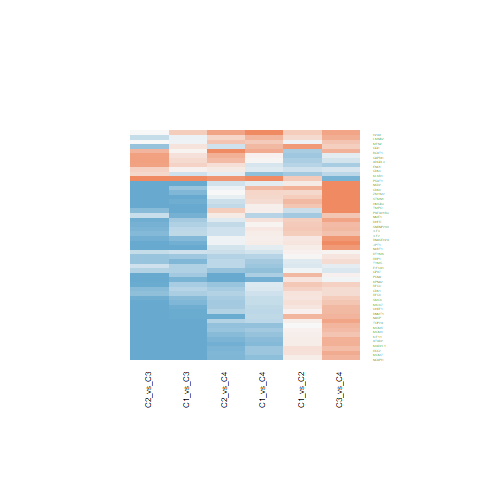

Data behind this chart, as committed beside it:
C1_vs_C2.ID, C1_vs_C2.logFC, C1_vs_C2.AveExpr, C1_vs_C2.t, C1_vs_C2.P.Value, C1_vs_C2.adj.P.Val, C1_vs_C2.B, C1_vs_C3.ID, C1_vs_C3.logFC, C1_vs_C3.AveExpr, C1_vs_C3.t, C1_vs_C3.P.Value, C1_vs_C3.adj.P.Val, C1_vs_C3.B, C1_vs_C4.ID, C1_vs_C4.logFC, C1_vs_C4.AveExpr, C1_vs_C4.t, C1_vs_C4.P.Value, C1_vs_C4.adj.P.Val, C1_vs_C4.B, C2_vs_C3.ID, C2_vs_C3.logFC, C2_vs_C3.AveExpr
3149, 1.116, 23.16, 5.44, 3.06151239098871e-06, 0.0001599, 4.489, 3149, -1.84, 23.16, -7.322, 7.57416250164046e-09, 3.02177524805031e-07, 10.1, 3149, 0.4852, 23.16, 1.495, 0.1429, 0.3495, -5.481, 3149, -2.957, 23.16
23020, 0.831, 21.37, 4.263, 0.0001231, 0.001912, 0.986, 23020, -0.9583, 21.37, -4.013, 0.0002616, 0.001815, -0.1482, 23020, 0.09279, 21.37, 0.301, 0.765, 0.885, -6.528, 23020, -1.789, 21.37
10535, 0.272, 18.7, 1.109, 0.2742, 0.4282, -5.829, 10535, -1.554, 18.7, -5.173, 7.17258951071394e-06, 9.62769316332981e-05, 3.346, 10535, 0.1646, 18.7, 0.4244, 0.6736, 0.832, -6.484, 10535, -1.826, 18.7
9927, -0.1267, 20.07, -0.6226, 0.5372, 0.6759, -6.241, 9927, -0.1291, 20.07, -0.518, 0.6074, 0.7499, -6.864, 9927, 0.8159, 20.07, 2.536, 0.0153, 0.08267, -3.583, 9927, -0.002411, 20.07
7468, 0.2436, 16.08, 0.9821, 0.3321, 0.4908, -5.958, 7468, -3.435, 16.08, -11.31, 6.62763108931364e-14, 1.90378703040534e-11, 21.6, 7468, -0.2895, 16.08, -0.7382, 0.4648, 0.6845, -6.302, 7468, -3.678, 16.08
1719, 0.7511, 21.07, 3.941, 0.0003251, 0.003634, 0.07301, 1719, -1.091, 21.07, -4.672, 3.46999159635616e-05, 0.0003449, 1.807, 1719, 0.4051, 21.07, 1.344, 0.1867, 0.4111, -5.686, 1719, -1.842, 21.07
3818, -1.15, 20.24, -3.136, 0.003239, 0.01769, -2.061, 3818, -0.584, 20.24, -1.301, 0.2008, 0.3538, -6.157, 3818, -1.381, 20.24, -2.383, 0.0221, 0.1048, -3.91, 3818, 0.5655, 20.24
2597, -1.184, 26.06, -6.352, 1.64918040699564e-07, 3.47753523575762e-05, 7.272, 2597, 0.3977, 26.06, 1.741, 0.08945, 0.195, -5.515, 2597, 0.1041, 26.06, 0.353, 0.726, 0.8637, -6.511, 2597, 1.582, 26.06
7298, -0.3178, 19.81, -1.245, 0.2207, 0.3656, -5.675, 7298, -1.586, 19.81, -5.072, 9.87897943726988e-06, 0.0001253, 3.033, 7298, -1.114, 19.81, -2.758, 0.008789, 0.05745, -3.084, 7298, -1.268, 19.81
983, 0.6446, 20.1, 3.369, 0.001705, 0.01137, -1.471, 983, -0.877, 20.1, -3.742, 0.0005846, 0.003498, -0.9191, 983, -0.4071, 20.1, -1.346, 0.1862, 0.4102, -5.684, 983, -1.522, 20.1
2023, -0.8832, 24.97, -2.984, 0.004874, 0.02363, -2.434, 2023, 0.635, 24.97, 1.752, 0.08762, 0.1924, -5.497, 2023, -0.4418, 24.97, -0.9442, 0.3508, 0.5873, -6.131, 2023, 1.518, 24.97
7153, 0.1537, 19.87, 0.6113, 0.5445, 0.6825, -6.248, 7153, -2.269, 19.87, -7.368, 6.55774877341485e-09, 2.71037889951571e-07, 10.24, 7153, -0.8024, 19.87, -2.018, 0.05049, 0.1764, -4.627, 7153, -2.423, 19.87
1019, -0.5746, 20.58, -2.207, 0.03321, 0.09388, -4.142, 1019, 0.1263, 20.58, 0.3963, 0.694, 0.8127, -6.92, 1019, -0.3102, 20.58, -0.7538, 0.4555, 0.6776, -6.29, 1019, 0.7009, 20.58
5111, 1.092, 22.3, 4.785, 2.43761759420617e-05, 0.0006637, 2.518, 5111, -1.145, 22.3, -4.097, 0.0002033, 0.001469, 0.09476, 5111, -1.006, 22.3, -2.789, 0.00811, 0.05406, -3.011, 5111, -2.237, 22.3
4830, -1.151, 24.13, -6.399, 1.42049403109013e-07, 3.26429528344511e-05, 7.414, 4830, -1.789, 24.13, -8.116, 6.40978096900437e-10, 4.04661446889342e-08, 12.54, 4830, -0.9076, 24.13, -3.19, 0.0028, 0.02551, -2.035, 4830, -0.6373, 24.13
3014, 0.7748, 21.48, 1.976, 0.05526, 0.1371, -4.577, 3014, 0.7706, 21.48, 1.604, 0.1166, 0.2363, -5.732, 3014, 2.253, 21.48, 3.634, 0.0008013, 0.01081, -0.8682, 3014, -0.00418, 21.48
3925, 0.7582, 22.65, 1.719, 0.09342, 0.2013, -5.011, 3925, -2.529, 22.65, -4.682, 3.36600956262848e-05, 0.0003375, 1.837, 3925, 0.5748, 22.65, 0.8244, 0.4147, 0.6453, -6.235, 3925, -3.287, 22.65
1841, 0.1203, 21.46, 0.6405, 0.5256, 0.665, -6.23, 1841, -0.5692, 21.46, -2.475, 0.01777, 0.05553, -4.108, 1841, -0.4796, 21.46, -1.615, 0.1143, 0.2997, -5.305, 1841, -0.6895, 21.46
1786, 0.1206, 19.6, 0.5254, 0.6023, 0.7298, -6.297, 1786, -1.925, 19.6, -6.847, 3.40303504169079e-08, 1.02358305311589e-06, 8.613, 1786, -0.8282, 19.6, -2.282, 0.02798, 0.1206, -4.117, 1786, -2.045, 19.6
4173, 0.1228, 20.68, 0.6149, 0.5422, 0.6804, -6.246, 4173, -2.204, 20.68, -9.009, 4.32754202242046e-11, 4.70520680851751e-09, 15.21, 4173, -1.129, 20.68, -3.576, 0.0009474, 0.01188, -1.025, 4173, -2.327, 20.68
4174, 0.01274, 20.69, 0.06321, 0.9499, 0.9719, -6.432, 4174, -2.521, 20.69, -10.21, 1.32870247081571e-12, 2.82718359068009e-10, 18.65, 4174, -1.357, 20.69, -4.257, 0.0001252, 0.003009, 0.8872, 4174, -2.534, 20.69
4176, 0.3928, 20.75, 1.726, 0.09224, 0.1997, -5.001, 4176, -2.573, 20.75, -9.231, 2.24211919005923e-11, 2.92749426065687e-09, 15.86, 4176, -1.222, 20.75, -3.397, 0.001574, 0.01699, -1.5, 4176, -2.966, 20.75
5984, 0.3823, 20.27, 2.383, 0.02214, 0.06971, -3.789, 5984, -1.032, 20.27, -5.252, 5.56899173913628e-06, 7.74669674124405e-05, 3.594, 5984, -0.5563, 20.27, -2.193, 0.03432, 0.1367, -4.295, 5984, -1.414, 20.27
4521, 0.2145, 20.81, 0.891, 0.3784, 0.5356, -6.041, 4521, -1.961, 20.81, -6.65, 6.36713162489333e-08, 1.75019957823025e-06, 7.994, 4521, -0.2702, 20.81, -0.71, 0.4819, 0.6978, -6.322, 4521, -2.175, 20.81
5983, 0.8748, 19.37, 5.033, 1.11752556053115e-05, 0.0003711, 3.258, 5983, -1.081, 19.37, -5.078, 9.69598619950881e-06, 0.0001235, 3.051, 5983, -0.3862, 19.37, -1.405, 0.1678, 0.3834, -5.605, 5983, -1.956, 19.37
7112, 0.892, 22.36, 3.57, 0.0009626, 0.007612, -0.9404, 7112, -2.006, 22.36, -6.556, 8.58510497128372e-08, 2.23173882624547e-06, 7.699, 7112, 0.1565, 22.36, 0.396, 0.6942, 0.8443, -6.495, 7112, -2.898, 22.36
4288, 0.4421, 17.19, 1.614, 0.1145, 0.2322, -5.174, 4288, -1.591, 17.19, -4.742, 2.79472766783844e-05, 0.0002935, 2.018, 4288, -0.7027, 17.19, -1.623, 0.1127, 0.2976, -5.293, 4288, -2.033, 17.19
4678, 1.162, 21.05, 4.562, 4.89652188714145e-05, 0.001012, 1.857, 4678, -1.954, 21.05, -6.262, 2.20183690832586e-07, 5.02107463153826e-06, 6.77, 4678, -0.777, 21.05, -1.929, 0.06102, 0.2015, -4.788, 4678, -3.116, 21.05
3838, 0.3219, 20.78, 1.637, 0.1096, 0.2244, -5.139, 3838, -1.713, 20.78, -7.112, 1.46742028407574e-08, 5.20390711852787e-07, 9.444, 3838, -1.796, 20.78, -5.778, 1.03879182427019e-06, 9.62557908134236e-05, 5.482, 3838, -2.034, 20.78
3832, 0.1826, 17.24, 0.8502, 0.4004, 0.5578, -6.076, 3832, -2.242, 17.24, -8.526, 1.84048976038306e-10, 1.59507871636189e-08, 13.78, 3832, -1.319, 17.24, -3.884, 0.0003848, 0.006559, -0.1773, 3832, -2.425, 17.24
586, -1.072, 21.96, -2.148, 0.03795, 0.1039, -4.257, 586, 0.1016, 21.96, 0.1662, 0.8688, 0.9265, -6.986, 586, 1.343, 21.96, 1.703, 0.09655, 0.2706, -5.168, 586, 1.173, 21.96
8568, 0.05175, 19.12, 0.2352, 0.8153, 0.8838, -6.407, 8568, -1.201, 19.12, -4.456, 6.80379518321879e-05, 0.0005986, 1.153, 8568, -0.8875, 19.12, -2.551, 0.01477, 0.08113, -3.551, 8568, -1.253, 19.12
1973, -0.4024, 23.01, -1.878, 0.06784, 0.1599, -4.748, 1973, -0.9934, 23.01, -3.785, 0.0005154, 0.003164, -0.7988, 1973, -1.218, 23.01, -3.594, 0.0008989, 0.01157, -0.9761, 1973, -0.5909, 23.01
1021, 1.285, 21.5, 3.404, 0.001546, 0.01066, -1.38, 1021, -1.264, 21.5, -2.733, 0.009361, 0.03313, -3.525, 1021, 1.123, 21.5, 1.881, 0.06739, 0.2151, -4.871, 1021, -2.549, 21.5
84823, 0.5256, 22.69, 2.472, 0.01787, 0.05984, -3.601, 84823, -0.179, 22.69, -0.6873, 0.496, 0.6594, -6.761, 84823, 1.151, 22.69, 3.425, 0.001455, 0.01593, -1.427, 84823, -0.7046, 22.69
3608, 0.7814, 23.28, 4.088, 0.0002088, 0.002708, 0.4886, 3608, -0.7717, 23.28, -3.297, 0.002084, 0.009819, -2.126, 3608, 0.1931, 23.28, 0.6389, 0.5266, 0.7305, -6.37, 3608, -1.553, 23.28
3609, 0.8616, 23.2, 4.095, 0.0002049, 0.002681, 0.5066, 3609, -0.8315, 23.2, -3.227, 0.002531, 0.01152, -2.309, 3609, 0.2856, 23.2, 0.8584, 0.3959, 0.6302, -6.207, 3609, -1.693, 23.2
4085, 0.218, 18.62, 0.8232, 0.4154, 0.5727, -6.098, 4085, -2.866, 18.62, -8.839, 7.16914835805771e-11, 7.22574689772659e-09, 14.71, 4085, -1.579, 18.62, -3.771, 0.0005376, 0.008327, -0.4928, 4085, -3.084, 18.62
23397, 0.2066, 15.87, 0.6838, 0.4981, 0.6435, -6.202, 23397, -2.608, 15.87, -7.048, 1.79529185163623e-08, 6.10292999269239e-07, 9.245, 23397, -1.425, 15.87, -2.983, 0.004891, 0.03812, -2.549, 23397, -2.814, 15.87
5050, -0.6027, 22.31, -1.958, 0.05739, 0.1415, -4.609, 5050, -2.118, 22.31, -5.617, 1.73654676920028e-06, 2.93425329089871e-05, 4.737, 5050, 0.1807, 22.31, 0.3713, 0.7124, 0.8562, -6.505, 5050, -1.515, 22.31
29028, 0.2215, 16.67, 0.717, 0.4777, 0.6252, -6.179, 29028, -2.744, 16.67, -7.255, 9.34835884828174e-09, 3.58042143889191e-07, 9.89, 29028, -1.474, 16.67, -3.017, 0.004465, 0.03578, -2.465, 29028, -2.966, 16.67
8836, 1.668, 22.49, 3.078, 0.00379, 0.01971, -2.205, 8836, 0.366, 22.49, 0.5515, 0.5844, 0.7307, -6.846, 8836, 1.096, 22.49, 1.28, 0.2081, 0.4334, -5.767, 8836, -1.302, 22.49
2882, -0.06565, 20.89, -0.169, 0.8667, 0.9205, -6.42, 2882, -0.9931, 20.89, -2.087, 0.0434, 0.112, -4.899, 2882, -1.389, 20.89, -2.262, 0.02934, 0.1243, -4.159, 2882, -0.9274, 20.89
29128, 0.324, 18.23, 1.62, 0.1133, 0.2305, -5.166, 29128, -1.857, 18.23, -7.579, 3.38646290208803e-09, 1.55641834979966e-07, 10.89, 29128, -0.7631, 18.23, -2.412, 0.02063, 0.1003, -3.849, 29128, -2.181, 18.23
23284, -1.033, 19.67, -3.309, 0.002012, 0.01249, -1.623, 23284, 0.5291, 19.67, 1.384, 0.1741, 0.3192, -6.048, 23284, 0.02705, 19.67, 0.05483, 0.9566, 0.9797, -6.572, 23284, 1.562, 19.67
10051, 0.3461, 18.91, 2.162, 0.03679, 0.1014, -4.23, 10051, -1.505, 18.91, -7.674, 2.51843430411748e-09, 1.20570042309624e-07, 11.19, 10051, -0.7127, 18.91, -2.815, 0.007585, 0.05183, -2.95, 10051, -1.851, 18.91
55920, 0.4412, 21.56, 1.749, 0.08805, 0.1935, -4.963, 55920, -2.257, 21.56, -7.309, 7.88374148028172e-09, 3.10219827426154e-07, 10.06, 55920, -1.237, 21.56, -3.101, 0.003563, 0.03049, -2.258, 55920, -2.699, 21.56
7750, 0.5785, 18.36, 3.089, 0.00368, 0.01934, -2.178, 7750, -1.584, 18.36, -6.907, 2.81264503959372e-08, 8.59502433641805e-07, 8.801, 7750, 0.5968, 18.36, 2.015, 0.05075, 0.177, -4.632, 7750, -2.163, 18.36
51155, 0.3232, 20.12, 1.128, 0.2663, 0.4189, -5.809, 51155, -1.81, 20.12, -5.156, 7.55574539142377e-06, 0.0001002, 3.295, 51155, 0.2177, 20.12, 0.4804, 0.6336, 0.8075, -6.458, 51155, -2.133, 20.12
29968, 0.8243, 24.6, 1.787, 0.08172, 0.1827, -4.902, 29968, 4.346, 24.6, 7.692, 2.37497046923527e-09, 1.14657187779468e-07, 11.25, 29968, 2.614, 24.6, 3.583, 0.0009272, 0.01176, -1.005, 29968, 3.522, 24.6
